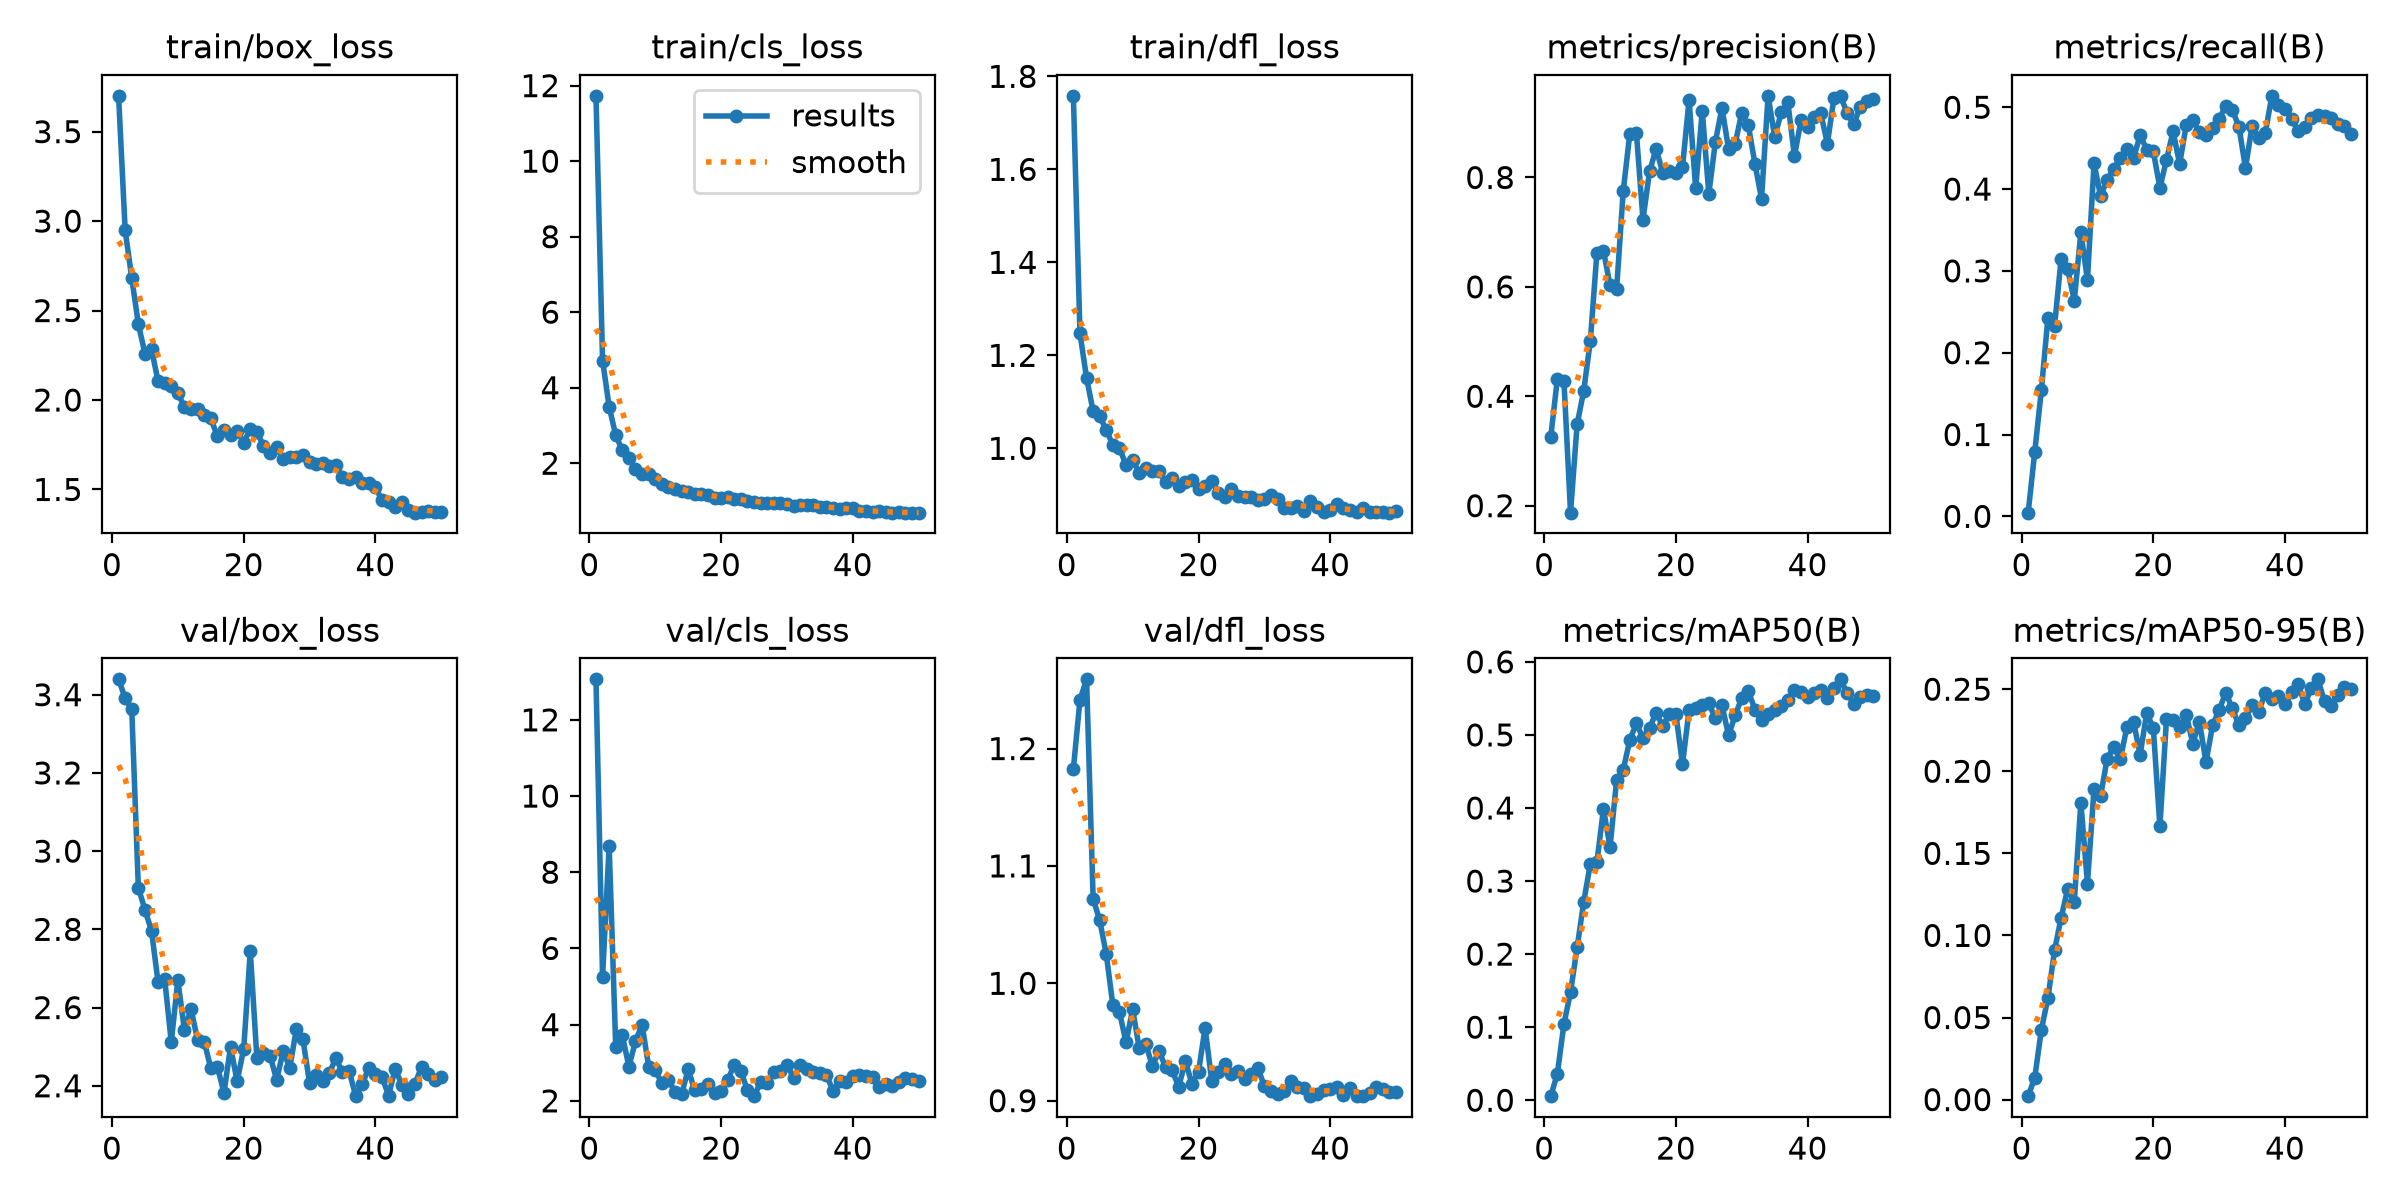

Data behind this chart, as committed beside it:
epoch, time, train/box_loss, train/cls_loss, train/dfl_loss, metrics/precision(B), metrics/recall(B), metrics/mAP50(B), metrics/mAP50-95(B), val/box_loss, val/cls_loss, val/dfl_loss, lr/pg0, lr/pg1, lr/pg2
1, 119.8, 3.7, 11.73, 1.758, 0.3261, 0.0045, 0.00559, 0.00209, 3.439, 13.06, 1.183, 0.00032, 0.00032, 0.00032
2, 225.8, 2.949, 4.72, 1.247, 0.432, 0.07893, 0.03645, 0.01337, 3.391, 5.254, 1.241, 0.0006404, 0.0006404, 0.0006404
3, 331.2, 2.682, 3.497, 1.152, 0.4281, 0.154, 0.1046, 0.04246, 3.363, 8.701, 1.259, 0.0009476, 0.0009476, 0.0009476
4, 435.3, 2.425, 2.741, 1.08, 0.1872, 0.243, 0.1479, 0.0619, 2.907, 3.407, 1.072, 0.0009406, 0.0009406, 0.0009406
5, 530.3, 2.26, 2.34, 1.069, 0.3485, 0.2324, 0.2091, 0.09084, 2.85, 3.719, 1.054, 0.0009208, 0.0009208, 0.0009208
6, 620.5, 2.284, 2.134, 1.039, 0.4098, 0.3143, 0.2714, 0.1107, 2.797, 2.9, 1.025, 0.000901, 0.000901, 0.000901
7, 711.7, 2.105, 1.85, 1.008, 0.5006, 0.3019, 0.3232, 0.1283, 2.665, 3.563, 0.9811, 0.0008812, 0.0008812, 0.0008812
8, 803, 2.094, 1.726, 1.001, 0.6615, 0.2635, 0.3256, 0.1205, 2.673, 4, 0.9753, 0.0008614, 0.0008614, 0.0008614
9, 894.9, 2.076, 1.719, 0.9633, 0.6661, 0.347, 0.3988, 0.1808, 2.512, 2.901, 0.9497, 0.0008416, 0.0008416, 0.0008416
10, 988.5, 2.04, 1.578, 0.9752, 0.6027, 0.289, 0.3464, 0.1316, 2.67, 2.817, 0.978, 0.0008218, 0.0008218, 0.0008218
11, 1081, 1.959, 1.439, 0.9464, 0.5966, 0.4313, 0.4388, 0.1892, 2.543, 2.458, 0.9446, 0.000802, 0.000802, 0.000802
12, 1174, 1.952, 1.373, 0.9574, 0.7751, 0.3913, 0.4522, 0.185, 2.597, 2.545, 0.9481, 0.0007822, 0.0007822, 0.0007822
13, 1267, 1.95, 1.325, 0.9514, 0.8799, 0.4115, 0.4929, 0.2078, 2.516, 2.232, 0.9294, 0.0007624, 0.0007624, 0.0007624
14, 1357, 1.915, 1.273, 0.9507, 0.8815, 0.4248, 0.5158, 0.2148, 2.513, 2.174, 0.9424, 0.0007426, 0.0007426, 0.0007426
15, 1448, 1.899, 1.239, 0.9271, 0.7228, 0.4383, 0.4956, 0.2073, 2.445, 2.825, 0.9285, 0.0007228, 0.0007228, 0.0007228
16, 1539, 1.796, 1.181, 0.9358, 0.8114, 0.4489, 0.5096, 0.2271, 2.449, 2.275, 0.9258, 0.000703, 0.000703, 0.000703
17, 1630, 1.833, 1.187, 0.9189, 0.8521, 0.4379, 0.5304, 0.2302, 2.382, 2.31, 0.9119, 0.0006832, 0.0006832, 0.0006832
18, 1721, 1.806, 1.166, 0.9281, 0.8089, 0.4657, 0.512, 0.2101, 2.5, 2.438, 0.9337, 0.0006634, 0.0006634, 0.0006634
19, 1810, 1.826, 1.088, 0.9311, 0.8116, 0.4482, 0.5288, 0.2355, 2.412, 2.199, 0.9146, 0.0006436, 0.0006436, 0.0006436
20, 1900, 1.762, 1.081, 0.9132, 0.8086, 0.4461, 0.528, 0.2263, 2.494, 2.266, 0.9246, 0.0006238, 0.0006238, 0.0006238
21, 1990, 1.839, 1.095, 0.919, 0.8186, 0.4016, 0.46, 0.1664, 2.744, 2.541, 0.9621, 0.000604, 0.000604, 0.000604
22, 2081, 1.823, 1.061, 0.9297, 0.942, 0.4356, 0.5338, 0.2317, 2.471, 2.952, 0.9171, 0.0005842, 0.0005842, 0.0005842
23, 2172, 1.743, 1.063, 0.905, 0.7802, 0.4704, 0.5374, 0.2314, 2.485, 2.782, 0.9242, 0.0005644, 0.0005644, 0.0005644
24, 2262, 1.702, 0.9897, 0.896, 0.922, 0.4307, 0.5415, 0.2269, 2.477, 2.28, 0.9314, 0.0005446, 0.0005446, 0.0005446
25, 2352, 1.737, 0.9853, 0.9131, 0.77, 0.4782, 0.543, 0.2345, 2.415, 2.123, 0.9228, 0.0005248, 0.0005248, 0.0005248
26, 2443, 1.671, 0.9497, 0.8974, 0.8657, 0.4847, 0.523, 0.2168, 2.489, 2.491, 0.925, 0.000505, 0.000505, 0.000505
27, 2533, 1.681, 0.9358, 0.8961, 0.9271, 0.4692, 0.5403, 0.2303, 2.446, 2.481, 0.9189, 0.0004852, 0.0004852, 0.0004852
28, 2624, 1.68, 0.9393, 0.8956, 0.8519, 0.466, 0.4994, 0.2056, 2.546, 2.757, 0.9227, 0.0004654, 0.0004654, 0.0004654
29, 2714, 1.694, 0.9455, 0.8893, 0.8613, 0.475, 0.5268, 0.2279, 2.518, 2.772, 0.928, 0.0004456, 0.0004456, 0.0004456
30, 2805, 1.654, 0.9148, 0.891, 0.9186, 0.4854, 0.5504, 0.2374, 2.407, 2.946, 0.9125, 0.0004258, 0.0004258, 0.0004258
31, 2895, 1.642, 0.8796, 0.8999, 0.8953, 0.5019, 0.5601, 0.2478, 2.429, 2.612, 0.9081, 0.000406, 0.000406, 0.000406
32, 2987, 1.65, 0.9045, 0.8908, 0.8248, 0.4971, 0.5346, 0.2384, 2.413, 2.934, 0.9061, 0.0003862, 0.0003862, 0.0003862
33, 3079, 1.632, 0.8961, 0.8727, 0.7613, 0.4759, 0.5202, 0.228, 2.433, 2.83, 0.9084, 0.0003664, 0.0003664, 0.0003664
34, 3171, 1.637, 0.8877, 0.8727, 0.9492, 0.4258, 0.5293, 0.2324, 2.47, 2.768, 0.9166, 0.0003466, 0.0003466, 0.0003466
35, 3263, 1.57, 0.8465, 0.877, 0.8743, 0.4772, 0.5335, 0.2402, 2.434, 2.72, 0.9115, 0.0003268, 0.0003268, 0.0003268
36, 3355, 1.56, 0.8466, 0.8663, 0.9188, 0.4624, 0.5403, 0.2362, 2.439, 2.671, 0.911, 0.000307, 0.000307, 0.000307
37, 3447, 1.569, 0.8229, 0.8859, 0.9371, 0.4683, 0.548, 0.2475, 2.373, 2.267, 0.9039, 0.0002872, 0.0002872, 0.0002872
38, 3539, 1.536, 0.7961, 0.8748, 0.8389, 0.5139, 0.5608, 0.2442, 2.405, 2.519, 0.9058, 0.0002674, 0.0002674, 0.0002674
39, 3640, 1.538, 0.8083, 0.8633, 0.9044, 0.503, 0.5584, 0.2461, 2.446, 2.487, 0.9089, 0.0002476, 0.0002476, 0.0002476
40, 3743, 1.511, 0.8017, 0.867, 0.8927, 0.4983, 0.5525, 0.2409, 2.429, 2.662, 0.9099, 0.0002278, 0.0002278, 0.0002278
41, 3846, 1.44, 0.7442, 0.8793, 0.9103, 0.4856, 0.557, 0.2481, 2.423, 2.683, 0.9114, 0.000208, 0.000208, 0.000208
42, 3950, 1.428, 0.7429, 0.8725, 0.9176, 0.4709, 0.5615, 0.2531, 2.375, 2.639, 0.9046, 0.0001882, 0.0001882, 0.0001882
43, 4053, 1.4, 0.7086, 0.8664, 0.8616, 0.4762, 0.5508, 0.2408, 2.444, 2.614, 0.911, 0.0001684, 0.0001684, 0.0001684
44, 4156, 1.429, 0.7276, 0.862, 0.9452, 0.4863, 0.5644, 0.2506, 2.403, 2.371, 0.904, 0.0001486, 0.0001486, 0.0001486
45, 4247, 1.388, 0.7065, 0.8716, 0.9488, 0.4901, 0.5761, 0.256, 2.38, 2.439, 0.904, 0.0001288, 0.0001288, 0.0001288
46, 4337, 1.37, 0.6936, 0.8641, 0.9175, 0.4894, 0.5573, 0.2425, 2.405, 2.389, 0.9067, 0.000109, 0.000109, 0.000109
47, 4428, 1.375, 0.6963, 0.8631, 0.8971, 0.4873, 0.5426, 0.24, 2.448, 2.507, 0.9115, 8.92e-05, 8.92e-05, 8.92e-05
48, 4518, 1.378, 0.6924, 0.8641, 0.9294, 0.4789, 0.5517, 0.2465, 2.43, 2.612, 0.9101, 6.94e-05, 6.94e-05, 6.94e-05
49, 4609, 1.374, 0.6918, 0.8617, 0.9401, 0.4777, 0.555, 0.2511, 2.415, 2.569, 0.9077, 4.96e-05, 4.96e-05, 4.96e-05
50, 4700, 1.374, 0.6908, 0.8654, 0.9431, 0.4677, 0.553, 0.2499, 2.423, 2.527, 0.9072, 2.98e-05, 2.98e-05, 2.98e-05
